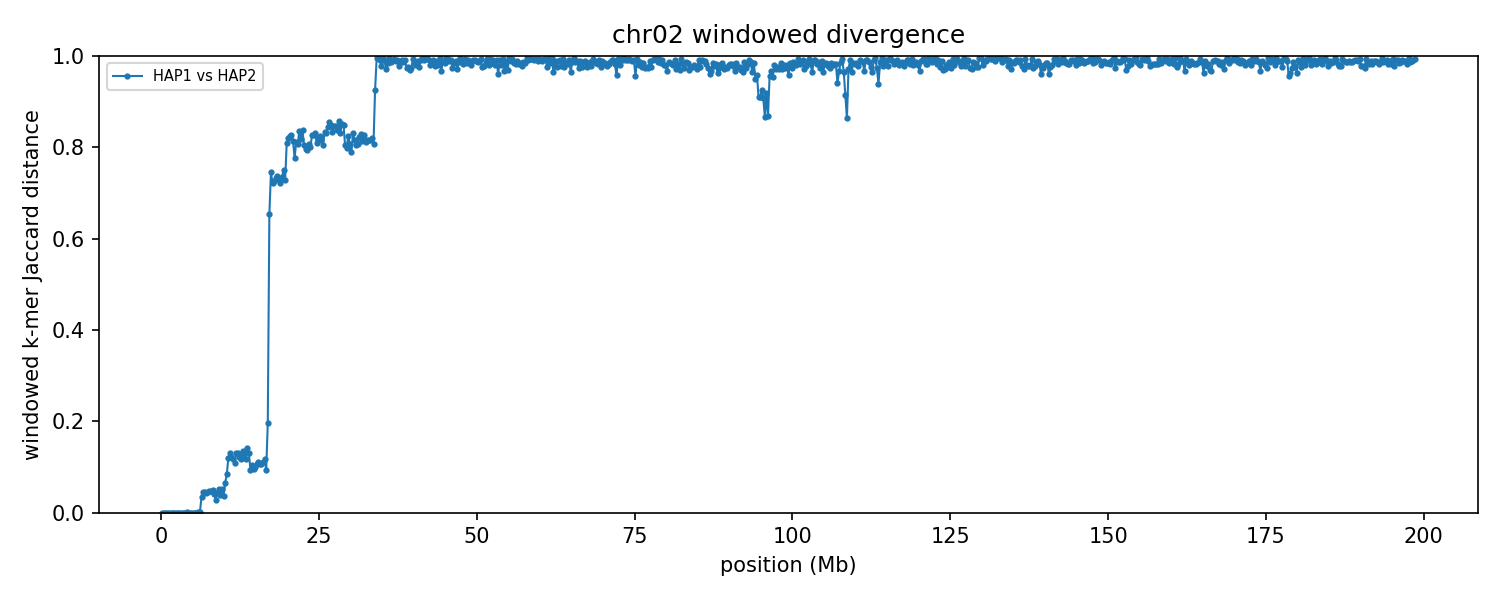

Values plotted in this chart, from the file beside it:
group	win_start	win_end	unit_a	unit_b	hap_a	hap_b	chrom_a	chrom_b	kmers_a	kmers_b	shared	union	jaccard_distance
chr02	1	250000	HAP1_chr02	HAP2_chr02	HAP1	HAP2	2	2	223063	223063	223063	223063	0.000000
chr02	250001	500000	HAP1_chr02	HAP2_chr02	HAP1	HAP2	2	2	223348	223348	223348	223348	0.000000
chr02	500001	750000	HAP1_chr02	HAP2_chr02	HAP1	HAP2	2	2	214191	214191	214191	214191	0.000000
chr02	750001	1000000	HAP1_chr02	HAP2_chr02	HAP1	HAP2	2	2	224853	224853	224838	224868	0.000133
chr02	1000001	1250000	HAP1_chr02	HAP2_chr02	HAP1	HAP2	2	2	226170	226170	226170	226170	0.000000
chr02	1250001	1500000	HAP1_chr02	HAP2_chr02	HAP1	HAP2	2	2	210193	210193	210193	210193	0.000000
chr02	1500001	1750000	HAP1_chr02	HAP2_chr02	HAP1	HAP2	2	2	224708	224708	224693	224723	0.000133
chr02	1750001	2000000	HAP1_chr02	HAP2_chr02	HAP1	HAP2	2	2	223551	223551	223551	223551	0.000000
chr02	2000001	2250000	HAP1_chr02	HAP2_chr02	HAP1	HAP2	2	2	235488	235488	235488	235488	0.000000
chr02	2250001	2500000	HAP1_chr02	HAP2_chr02	HAP1	HAP2	2	2	226935	226935	226920	226950	0.000132
chr02	2500001	2750000	HAP1_chr02	HAP2_chr02	HAP1	HAP2	2	2	235326	235326	235311	235341	0.000127
chr02	2750001	3000000	HAP1_chr02	HAP2_chr02	HAP1	HAP2	2	2	209257	209259	209244	209272	0.000134
chr02	3000001	3250000	HAP1_chr02	HAP2_chr02	HAP1	HAP2	2	2	233047	233047	233047	233047	0.000000
chr02	3250001	3500000	HAP1_chr02	HAP2_chr02	HAP1	HAP2	2	2	219285	219274	219274	219285	0.000050
chr02	3500001	3750000	HAP1_chr02	HAP2_chr02	HAP1	HAP2	2	2	179429	179427	179414	179442	0.000156
chr02	3750001	4000000	HAP1_chr02	HAP2_chr02	HAP1	HAP2	2	2	215710	215710	215708	215712	0.000019
chr02	4000001	4250000	HAP1_chr02	HAP2_chr02	HAP1	HAP2	2	2	229329	229328	229296	229361	0.000283
chr02	4250001	4500000	HAP1_chr02	HAP2_chr02	HAP1	HAP2	2	2	221800	221800	221782	221818	0.000162
chr02	4500001	4750000	HAP1_chr02	HAP2_chr02	HAP1	HAP2	2	2	207334	207334	207331	207337	0.000029
chr02	4750001	5000000	HAP1_chr02	HAP2_chr02	HAP1	HAP2	2	2	214367	214367	214364	214370	0.000028
chr02	5000001	5250000	HAP1_chr02	HAP2_chr02	HAP1	HAP2	2	2	214378	214378	214375	214381	0.000028
chr02	5250001	5500000	HAP1_chr02	HAP2_chr02	HAP1	HAP2	2	2	230710	230710	230707	230713	0.000026
chr02	5500001	5750000	HAP1_chr02	HAP2_chr02	HAP1	HAP2	2	2	221753	221756	221753	221756	0.000014
chr02	5750001	6000000	HAP1_chr02	HAP2_chr02	HAP1	HAP2	2	2	219778	219776	219745	219809	0.000291
chr02	6000001	6250000	HAP1_chr02	HAP2_chr02	HAP1	HAP2	2	2	222965	222957	222939	222983	0.000197
chr02	6250001	6500000	HAP1_chr02	HAP2_chr02	HAP1	HAP2	2	2	233811	235740	230608	238943	0.03488
chr02	6500001	6750000	HAP1_chr02	HAP2_chr02	HAP1	HAP2	2	2	231297	230404	225433	236268	0.04586
chr02	6750001	7000000	HAP1_chr02	HAP2_chr02	HAP1	HAP2	2	2	212388	213193	207778	217803	0.04603
chr02	7000001	7250000	HAP1_chr02	HAP2_chr02	HAP1	HAP2	2	2	229027	228168	223484	233711	0.04376
chr02	7250001	7500000	HAP1_chr02	HAP2_chr02	HAP1	HAP2	2	2	228549	229713	223974	234288	0.04402
chr02	7500001	7750000	HAP1_chr02	HAP2_chr02	HAP1	HAP2	2	2	231571	231624	225896	237299	0.04805
chr02	7750001	8000000	HAP1_chr02	HAP2_chr02	HAP1	HAP2	2	2	232071	231804	226408	237467	0.04657
chr02	8000001	8250000	HAP1_chr02	HAP2_chr02	HAP1	HAP2	2	2	230554	230280	224644	236190	0.04888
chr02	8250001	8500000	HAP1_chr02	HAP2_chr02	HAP1	HAP2	2	2	235610	236951	231348	241213	0.0409
chr02	8500001	8750000	HAP1_chr02	HAP2_chr02	HAP1	HAP2	2	2	201915	197046	196597	202364	0.0285
chr02	8750001	9000000	HAP1_chr02	HAP2_chr02	HAP1	HAP2	2	2	215897	213662	210040	219519	0.04318
chr02	9000001	9250000	HAP1_chr02	HAP2_chr02	HAP1	HAP2	2	2	202396	202343	196897	207842	0.05266
chr02	9250001	9500000	HAP1_chr02	HAP2_chr02	HAP1	HAP2	2	2	228227	230623	224975	233875	0.03805
chr02	9500001	9750000	HAP1_chr02	HAP2_chr02	HAP1	HAP2	2	2	221888	222014	216155	227747	0.0509
chr02	9750001	10000000	HAP1_chr02	HAP2_chr02	HAP1	HAP2	2	2	236664	239587	233684	242567	0.03662
chr02	10000001	10250000	HAP1_chr02	HAP2_chr02	HAP1	HAP2	2	2	222901	225661	216743	231819	0.06503
chr02	10250001	10500000	HAP1_chr02	HAP2_chr02	HAP1	HAP2	2	2	229689	231067	220313	240443	0.08372
chr02	10500001	10750000	HAP1_chr02	HAP2_chr02	HAP1	HAP2	2	2	226587	230477	214109	242955	0.1187
chr02	10750001	11000000	HAP1_chr02	HAP2_chr02	HAP1	HAP2	2	2	227072	225984	210640	242416	0.1311
chr02	11000001	11250000	HAP1_chr02	HAP2_chr02	HAP1	HAP2	2	2	241458	240061	225105	256414	0.1221
chr02	11250001	11500000	HAP1_chr02	HAP2_chr02	HAP1	HAP2	2	2	231733	230041	216373	245401	0.1183
chr02	11500001	11750000	HAP1_chr02	HAP2_chr02	HAP1	HAP2	2	2	232830	231440	218683	245587	0.1095
chr02	11750001	12000000	HAP1_chr02	HAP2_chr02	HAP1	HAP2	2	2	222358	223547	207265	238640	0.1315
chr02	12000001	12250000	HAP1_chr02	HAP2_chr02	HAP1	HAP2	2	2	235272	235507	219046	251733	0.1298
chr02	12250001	12500000	HAP1_chr02	HAP2_chr02	HAP1	HAP2	2	2	233373	231800	217569	247604	0.1213
chr02	12500001	12750000	HAP1_chr02	HAP2_chr02	HAP1	HAP2	2	2	222138	224843	209569	237412	0.1173
chr02	12750001	13000000	HAP1_chr02	HAP2_chr02	HAP1	HAP2	2	2	215508	216254	200267	231495	0.1349
chr02	13000001	13250000	HAP1_chr02	HAP2_chr02	HAP1	HAP2	2	2	230084	228950	213992	245042	0.1267
chr02	13250001	13500000	HAP1_chr02	HAP2_chr02	HAP1	HAP2	2	2	227145	229510	213978	242677	0.1183
chr02	13500001	13750000	HAP1_chr02	HAP2_chr02	HAP1	HAP2	2	2	214112	214682	198118	230676	0.1411
chr02	13750001	14000000	HAP1_chr02	HAP2_chr02	HAP1	HAP2	2	2	227022	227726	211445	243303	0.1309
chr02	14000001	14250000	HAP1_chr02	HAP2_chr02	HAP1	HAP2	2	2	221124	224785	211927	233982	0.09426
chr02	14250001	14500000	HAP1_chr02	HAP2_chr02	HAP1	HAP2	2	2	235005	234787	222085	247707	0.1034
chr02	14500001	14750000	HAP1_chr02	HAP2_chr02	HAP1	HAP2	2	2	231180	227043	217583	240640	0.09581
chr02	14750001	15000000	HAP1_chr02	HAP2_chr02	HAP1	HAP2	2	2	222120	225383	212067	235436	0.09926
... 735 more rows
